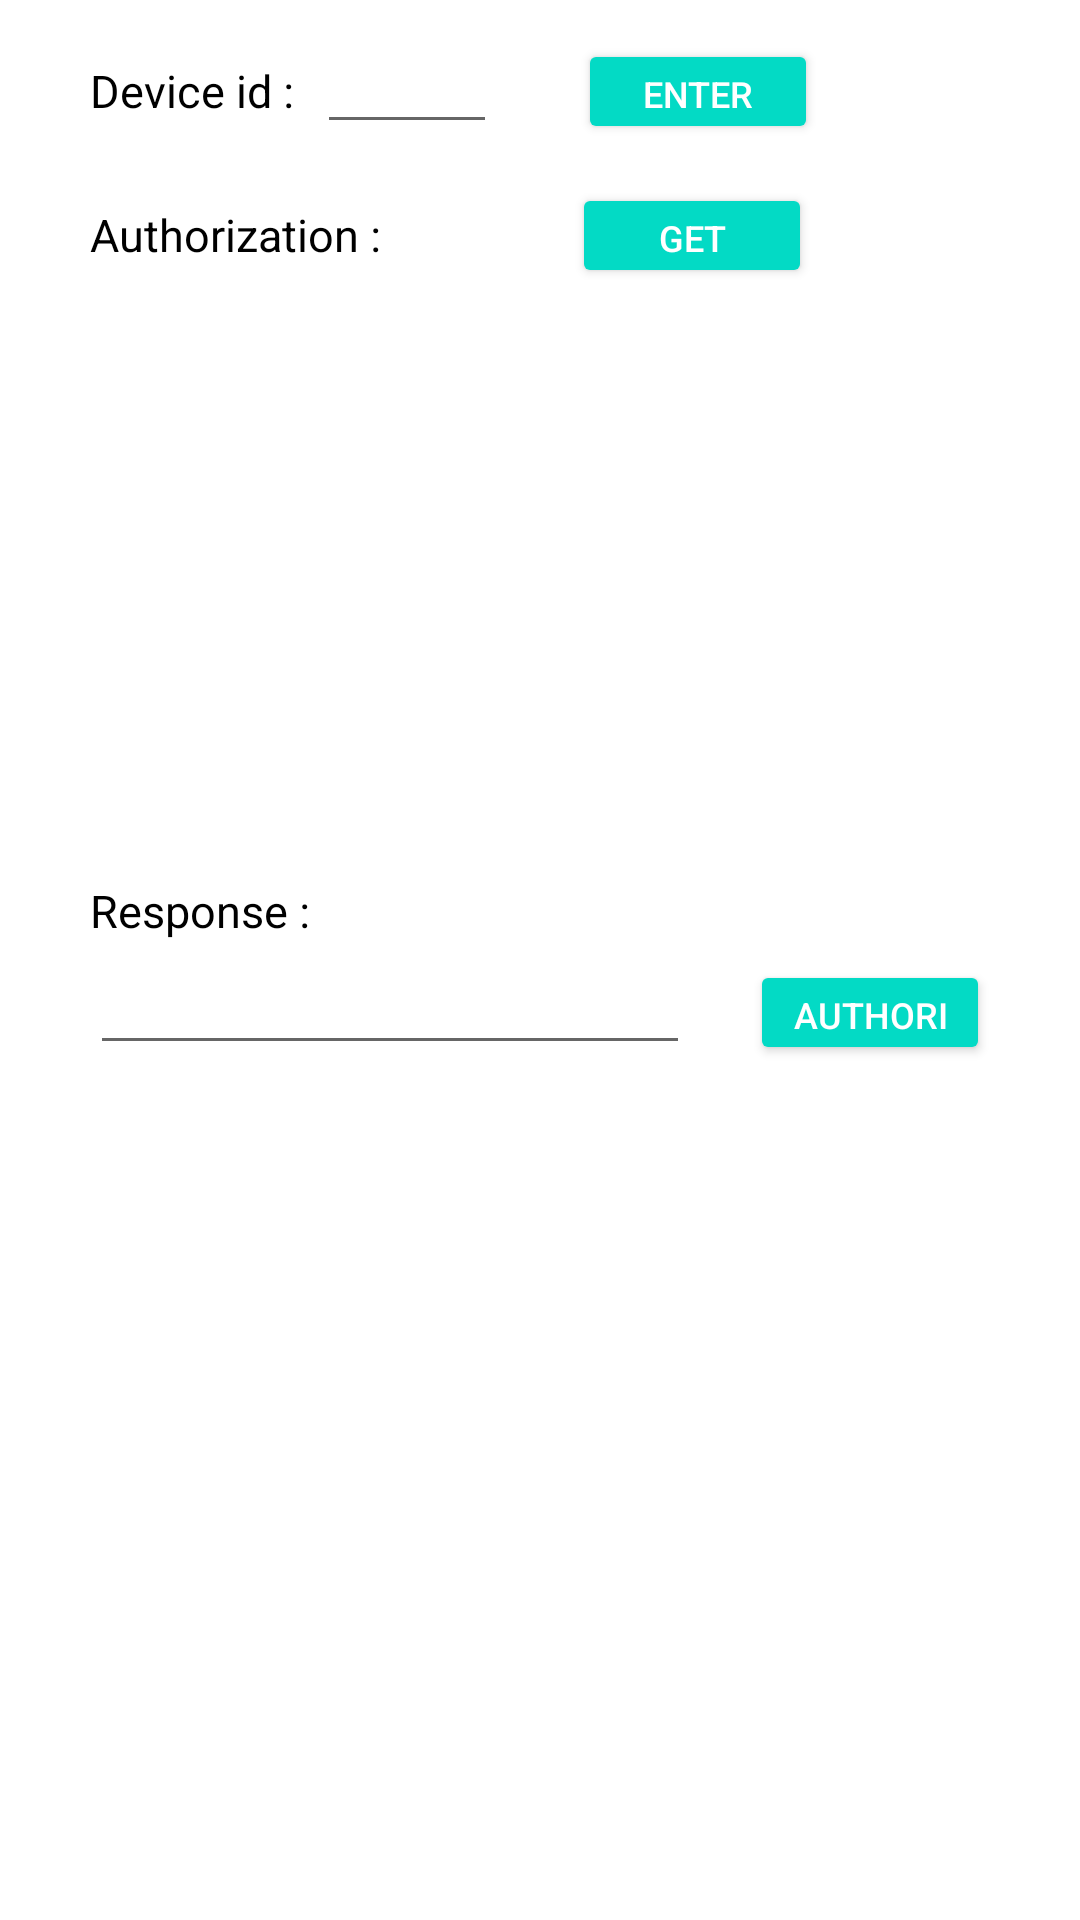

Produce the Android XML layout that renders to this screen, including the resource entries it uses.
<!-- AndroidManifest.xml: application theme Theme.Navigation -->
<!-- res/layout/fragment_authorization.xml -->
<?xml version="1.0" encoding="utf-8"?>
<RelativeLayout xmlns:android="http://schemas.android.com/apk/res/android"
    xmlns:app="http://schemas.android.com/apk/res-auto"
    xmlns:tools="http://schemas.android.com/tools"
    android:layout_width="match_parent"
    android:layout_height="wrap_content"
    android:orientation="horizontal"
    tools:context=".AuthorizationFragment">

    <TextView
        android:id="@+id/deviceid"
        android:layout_width="wrap_content"
        android:layout_height="wrap_content"
        android:layout_marginLeft="30dp"
        android:layout_marginTop="20dp"
        android:text="Device id : "
        android:textAlignment="textStart"
        android:textColor="#000"
        android:textSize="15sp" />

    <EditText
        android:id="@+id/deviceidTv"
        android:layout_width="60dp"
        android:layout_height="wrap_content"
        android:layout_alignBottom="@+id/deviceid"
        android:layout_marginLeft="4dp"
        android:layout_marginBottom="-8dp"
        android:layout_toRightOf="@+id/deviceid"
        android:inputType="number" />

    <Button
        android:id="@+id/enterBtn"
        style="@style/Widget.AppCompat.Button.Colored"
        android:layout_width="80dp"
        android:layout_height="35dp"
        android:layout_alignBottom="@+id/deviceidTv"
        android:layout_marginLeft="27dp"
        android:layout_marginBottom="0dp"
        android:layout_toRightOf="@+id/deviceidTv"
        android:text="Enter"
        android:textSize="12sp" />

    <TextView
        android:id="@+id/authorization"
        android:layout_width="wrap_content"
        android:layout_height="wrap_content"
        android:layout_below="@+id/enterBtn"
        android:layout_marginLeft="30dp"
        android:layout_marginTop="20dp"
        android:text="Authorization : "
        android:textAlignment="textStart"
        android:textColor="#000"
        android:textSize="15sp" />

    <TextView
        android:id="@+id/accountTv"
        android:layout_width="330dp"
        android:layout_height="100dp"
        android:layout_below="@+id/authorization"
        android:layout_marginLeft="30dp"
        android:layout_marginTop="10dp"
        android:layout_marginRight="30dp"
        android:autoLink="web"
        android:text=""
        android:textAlignment="textStart"
        android:textColor="#000"
        android:textSize="15sp" />

    <TextView
        android:id="@+id/urlTv"
        android:layout_width="330dp"
        android:layout_height="70dp"
        android:layout_below="@+id/accountTv"
        android:layout_marginLeft="30dp"
        android:layout_marginTop="10dp"
        android:layout_marginRight="30dp"
        android:autoLink="web"
        android:textIsSelectable="true"
        android:text=""
        android:textAlignment="textStart"
        android:textColor="#000"
        android:textSize="15sp" />

    <Button
        android:id="@+id/geturlBtn"
        style="@style/Widget.AppCompat.Button.Colored"
        android:layout_width="80dp"
        android:layout_height="35dp"
        android:layout_alignBottom="@+id/authorization"
        android:layout_marginLeft="60dp"
        android:layout_marginBottom="-8dp"
        android:layout_toRightOf="@+id/authorization"
        android:text="Get"
        android:textSize="12sp" />

    <TextView
        android:id="@+id/response"
        android:layout_width="wrap_content"
        android:layout_height="wrap_content"
        android:layout_below="@+id/urlTv"
        android:layout_marginLeft="30dp"
        android:layout_marginTop="15dp"
        android:text="Response : "
        android:textAlignment="textStart"
        android:textColor="#000"
        android:textSize="15sp" />

    <EditText
        android:id="@+id/pinTv"
        android:layout_width="200dp"
        android:layout_height="wrap_content"
        android:layout_below="@+id/response"
        android:layout_marginLeft="30dp"
        android:inputType="text" />

    <Button
        android:id="@+id/authorizeBtn"
        style="@style/Widget.AppCompat.Button.Colored"
        android:layout_width="wrap_content"
        android:layout_height="35dp"
        android:layout_alignBottom="@+id/pinTv"
        android:layout_marginLeft="20dp"
        android:layout_toRightOf="@+id/pinTv"
        android:layout_marginRight="30dp"
        android:text="Authorize"
        android:textSize="12sp" />


</RelativeLayout>
<!-- resources referenced by this layout -->
<resources>
  <style name="Theme.Navigation" parent="Theme.MaterialComponents.DayNight.DarkActionBar">
          
          <item name="colorPrimary">@color/blue_ibm</item>
          <item name="colorPrimaryVariant">@color/blue_ic</item>
          <item name="colorOnPrimary">@color/white</item>
          
          <item name="colorSecondary">@color/teal_200</item>
          <item name="colorSecondaryVariant">@color/teal_700</item>
          <item name="colorOnSecondary">@color/black</item>
          
          <item name="android:statusBarColor" tools:targetApi="l">?attr/colorPrimaryVariant</item>
          
      </style>
  <color name="blue_ibm">#1F70C1</color>
  <color name="blue_ic">#004674</color>
  <color name="white">#FFFFFFFF</color>
  <color name="teal_200">#FF03DAC5</color>
  <color name="teal_700">#FF018786</color>
  <color name="black">#FF000000</color>
</resources>
